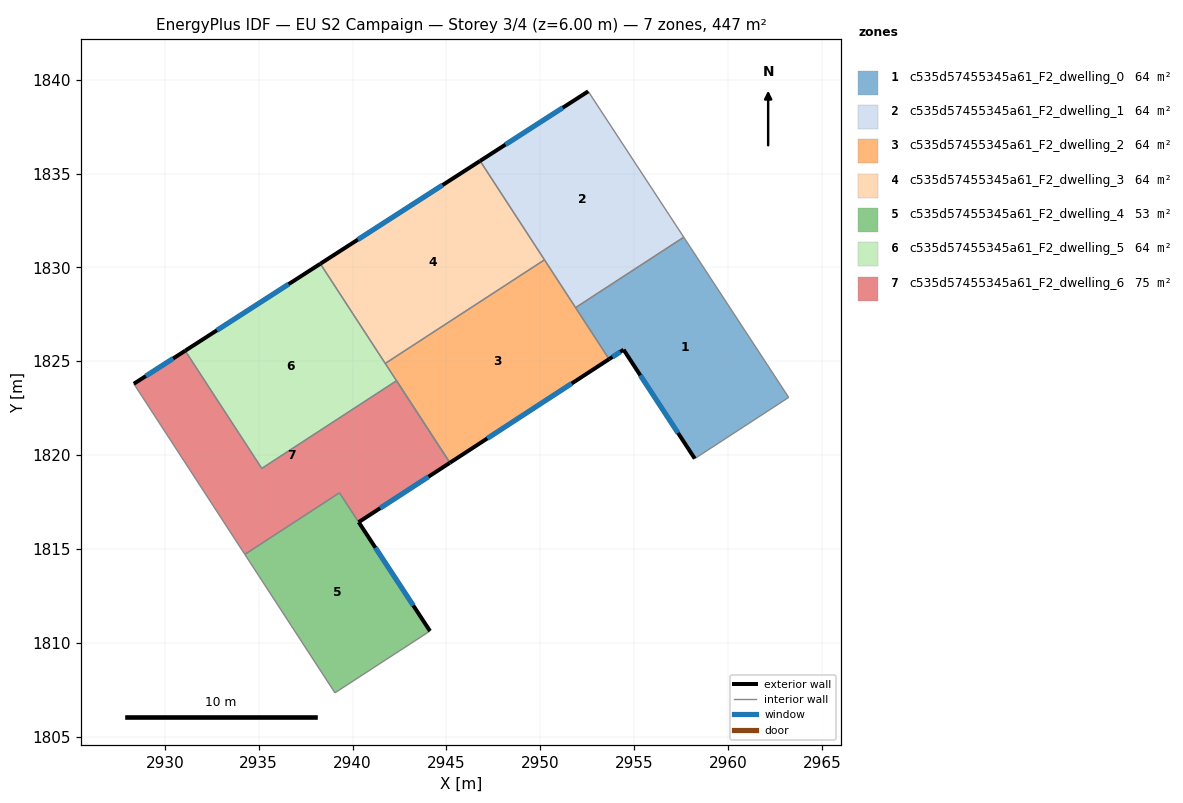
=== STOREY PLAN SPEC (per zone: floor XY polygon, exterior-wall plan segments, windows/doors) ===
zone 1: c535d57455345a61_F2_dwelling_0  (63.8 m²)
  floor: (2957.64, 1831.61) (2963.22, 1823.08) (2958.22, 1819.82) (2954.43, 1825.62) (2953.66, 1825.12) (2951.87, 1827.86)
  exterior wall: (2954.43, 1825.62) – (2958.22, 1819.82)  [6.9 m]
    window: (2955.32, 1824.26) – (2957.33, 1821.18)  [5.8 m²]
  exterior wall: (2953.66, 1825.12) – (2954.43, 1825.62)  [0.9 m]
    window: (2953.84, 1825.24) – (2954.25, 1825.50)  [0.8 m²]
  interior walls: 4
zone 2: c535d57455345a61_F2_dwelling_1  (63.8 m²)
  floor: (2952.55, 1839.38) (2957.64, 1831.61) (2951.87, 1827.86) (2946.79, 1835.67)
  exterior wall: (2952.55, 1839.38) – (2946.79, 1835.67)  [6.8 m]
    window: (2951.20, 1838.51) – (2948.14, 1836.54)  [5.8 m²]
  interior walls: 4
zone 3: c535d57455345a61_F2_dwelling_2  (63.8 m²)
  floor: (2950.22, 1830.41) (2953.66, 1825.12) (2945.18, 1819.60) (2941.74, 1824.89)
  exterior wall: (2945.18, 1819.60) – (2953.66, 1825.12)  [10.1 m]
    window: (2947.17, 1820.90) – (2951.67, 1823.82)  [8.5 m²]
  interior walls: 4
zone 4: c535d57455345a61_F2_dwelling_3  (63.8 m²)
  floor: (2946.79, 1835.67) (2950.22, 1830.41) (2941.74, 1824.89) (2938.28, 1830.20)
  exterior wall: (2946.79, 1835.67) – (2938.28, 1830.20)  [10.1 m]
    window: (2944.79, 1834.39) – (2940.28, 1831.48)  [8.5 m²]
  interior walls: 3
zone 5: c535d57455345a61_F2_dwelling_4  (53.0 m²)
  floor: (2939.30, 1818.00) (2944.12, 1810.64) (2939.06, 1807.35) (2934.26, 1814.72)
  exterior wall: (2944.12, 1810.64) – (2940.32, 1816.44)  [6.9 m]
    window: (2943.23, 1812.00) – (2941.22, 1815.08)  [5.8 m²]
  interior walls: 4
zone 6: c535d57455345a61_F2_dwelling_5  (63.8 m²)
  floor: (2938.28, 1830.20) (2942.34, 1823.97) (2935.17, 1819.30) (2931.09, 1825.57)
  exterior wall: (2938.28, 1830.20) – (2931.09, 1825.57)  [8.6 m]
    window: (2936.59, 1829.11) – (2932.78, 1826.65)  [7.2 m²]
  interior walls: 5
zone 7: c535d57455345a61_F2_dwelling_6  (74.7 m²)
  floor: (2942.34, 1823.97) (2945.18, 1819.60) (2940.33, 1816.44) (2939.30, 1818.00) (2934.26, 1814.72) (2928.35, 1823.81) (2931.09, 1825.57) (2935.17, 1819.30)
  exterior wall: (2931.09, 1825.57) – (2928.35, 1823.81)  [3.3 m]
    window: (2930.44, 1825.15) – (2928.99, 1824.22)  [2.7 m²]
  exterior wall: (2940.33, 1816.44) – (2945.18, 1819.60)  [5.8 m]
    window: (2941.47, 1817.18) – (2944.04, 1818.86)  [4.9 m²]
  interior walls: 6

=== DERIVED (storey summary) ===
Building: EU S2 Campaign
Storey: 3 of 4  (floor level z = 6.00 m)
Storey gross floor area: 446.7 m²
Zones on this storey: 7
  - c535d57455345a61_F2_dwelling_0: floor 63.8 m²; exterior wall 7.8 m (23.5 m²); 2 window(s) 6.6 m²; WWR 28.1%
  - c535d57455345a61_F2_dwelling_1: floor 63.8 m²; exterior wall 6.8 m (20.5 m²); 1 window(s) 5.8 m²; WWR 28.1%
  - c535d57455345a61_F2_dwelling_2: floor 63.8 m²; exterior wall 10.1 m (30.3 m²); 1 window(s) 8.5 m²; WWR 28.1%
  - c535d57455345a61_F2_dwelling_3: floor 63.8 m²; exterior wall 10.1 m (30.3 m²); 1 window(s) 8.5 m²; WWR 28.1%
  - c535d57455345a61_F2_dwelling_4: floor 53.0 m²; exterior wall 6.9 m (20.8 m²); 1 window(s) 5.8 m²; WWR 28.1%
  - c535d57455345a61_F2_dwelling_5: floor 63.8 m²; exterior wall 8.6 m (25.7 m²); 1 window(s) 7.2 m²; WWR 28.1%
  - c535d57455345a61_F2_dwelling_6: floor 74.7 m²; exterior wall 9.0 m (27.1 m²); 2 window(s) 7.6 m²; WWR 28.1%
Zone adjacency (shared interzone walls):
  - c535d57455345a61_F2_dwelling_0 ↔ c535d57455345a61_F2_dwelling_1
  - c535d57455345a61_F2_dwelling_0 ↔ c535d57455345a61_F2_dwelling_2
  - c535d57455345a61_F2_dwelling_1 ↔ c535d57455345a61_F2_dwelling_2
  - c535d57455345a61_F2_dwelling_1 ↔ c535d57455345a61_F2_dwelling_3
  - c535d57455345a61_F2_dwelling_2 ↔ c535d57455345a61_F2_dwelling_3
  - c535d57455345a61_F2_dwelling_2 ↔ c535d57455345a61_F2_dwelling_5
  - c535d57455345a61_F2_dwelling_3 ↔ c535d57455345a61_F2_dwelling_5
  - c535d57455345a61_F2_dwelling_4 ↔ c535d57455345a61_F2_dwelling_6
  - c535d57455345a61_F2_dwelling_5 ↔ c535d57455345a61_F2_dwelling_6